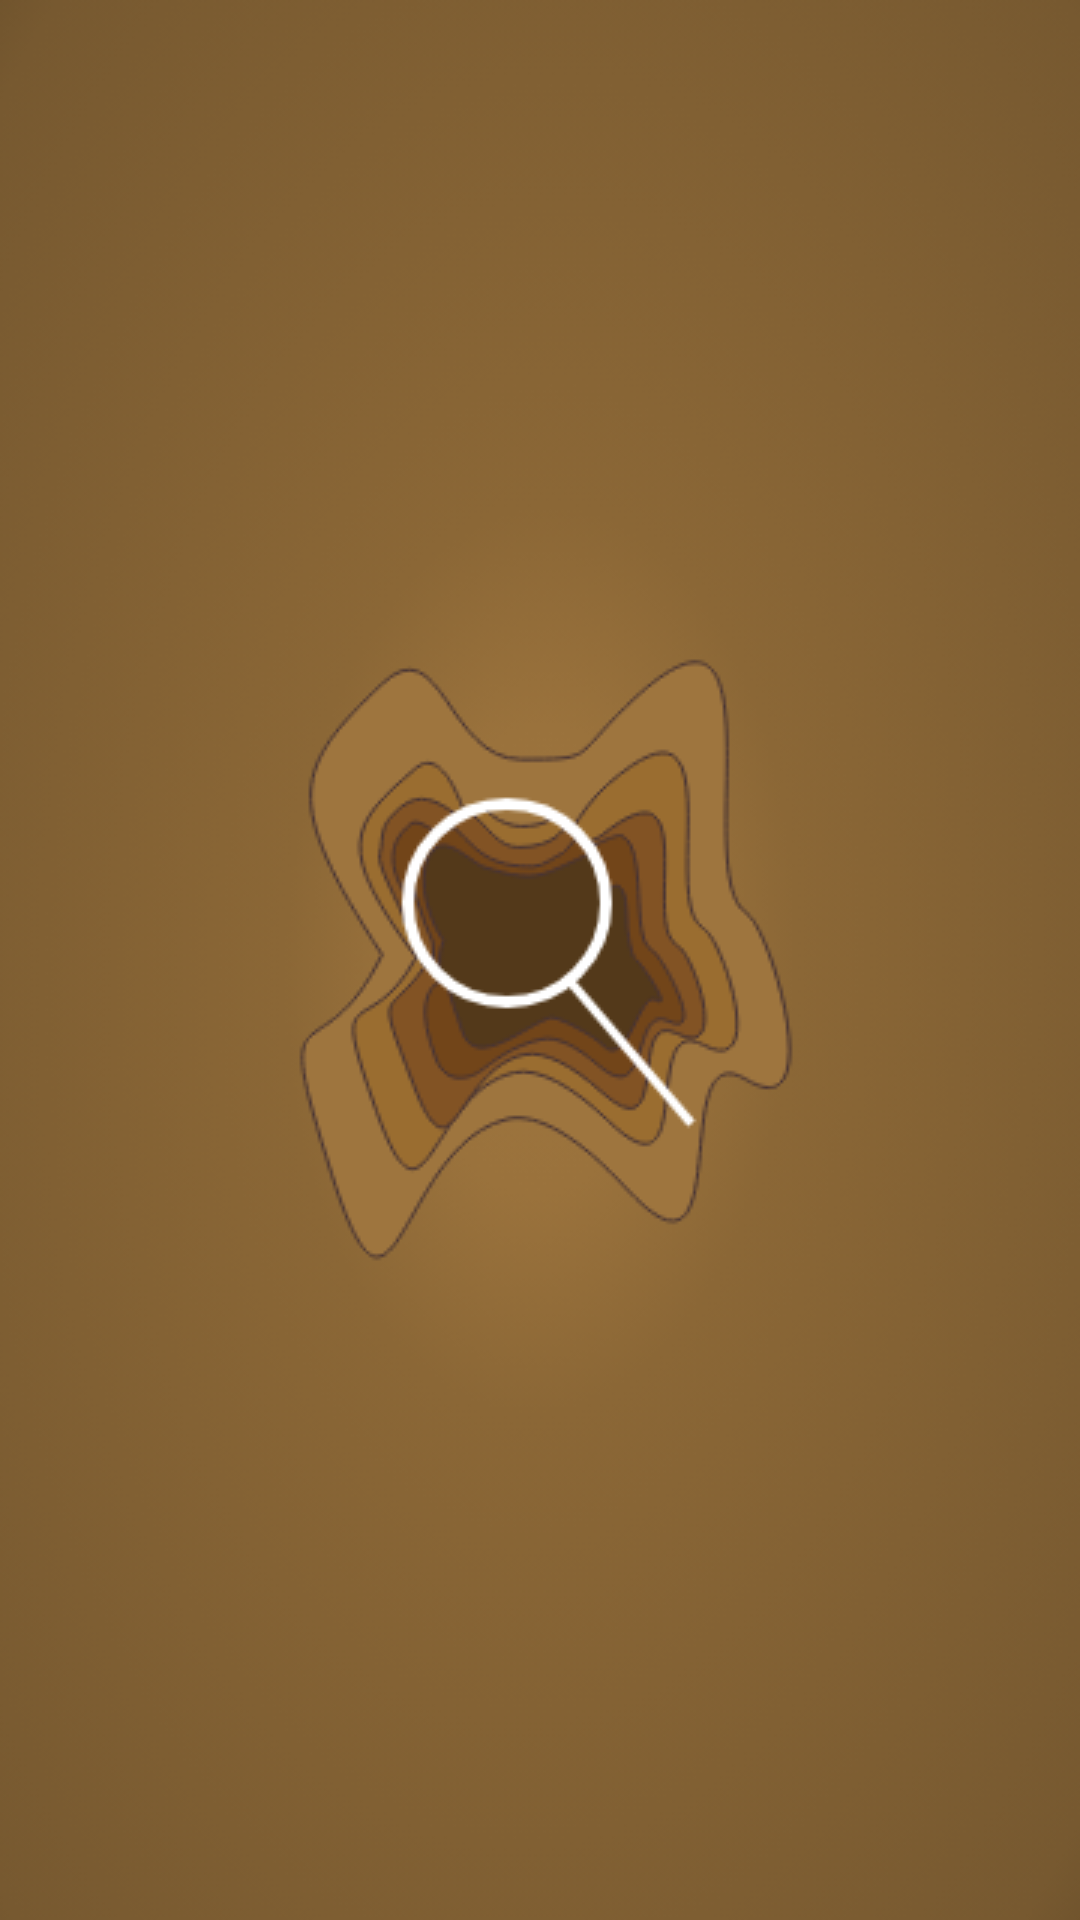

Here is an Android app screen rendered from its layout file. Give the layout XML and the strings, colors and styles it references.
<!-- AndroidManifest.xml: activity theme NoActionBar -->
<!-- res/layout/activity_splash.xml -->
<?xml version="1.0" encoding="utf-8"?>
<android.support.constraint.ConstraintLayout xmlns:android="http://schemas.android.com/apk/res/android"
    xmlns:app="http://schemas.android.com/apk/res-auto"
    xmlns:tools="http://schemas.android.com/tools"
    android:layout_width="match_parent"
    android:layout_height="match_parent"
    tools:context=".activity.SplashActivity">

    <ImageView
        android:layout_width="0dp"
        android:layout_height="0dp"
        android:src="@drawable/splash_screen"
        android:scaleType="centerCrop"
        app:layout_constraintBottom_toBottomOf="parent"
        app:layout_constraintLeft_toLeftOf="parent"
        app:layout_constraintRight_toRightOf="parent"
        app:layout_constraintTop_toTopOf="parent" />

    <ProgressBar
        android:layout_width="wrap_content"
        android:layout_height="wrap_content"
        android:layout_marginBottom="30dp"
        app:layout_constraintLeft_toLeftOf="parent"
        app:layout_constraintRight_toRightOf="parent"
        app:layout_constraintBottom_toBottomOf="parent"
        />
</android.support.constraint.ConstraintLayout>
<!-- resources referenced by this layout -->
<resources>
  <!-- drawable splash_screen: png bitmap (drawable, 126051 bytes) -->
  <style name="NoActionBar" parent="Theme.AppCompat.Light.NoActionBar">
          <item name="colorPrimaryDark">@color/colorPrimaryDark</item>
          <item name="colorAccent">@color/colorWhite</item>
          <item name="android:windowAnimationStyle">@style/CustomActivityAnimation</item>
      </style>
  <color name="colorPrimaryDark">#4F3B1F</color>
  <color name="colorWhite">#ffffff</color>
  <style name="CustomActivityAnimation" parent="@android:style/Animation.Activity">
          <item name="android:activityOpenEnterAnimation">@anim/slide_in_right</item>
          <item name="android:activityOpenExitAnimation">@anim/slide_out_left</item>
          <item name="android:activityCloseEnterAnimation">@anim/slide_in_left</item>
          <item name="android:activityCloseExitAnimation">@anim/slide_out_right</item>
      </style>
</resources>
